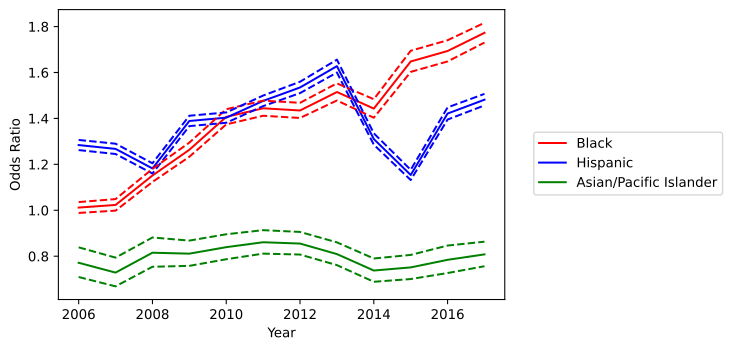

Source data for this figure (header and first rows):
variable, coef_2006, odds_ratio_2006, OR_lower_CI_2006, OR_upper_CI_2006, pvalue_2006, coef_2007, odds_ratio_2007, OR_lower_CI_2007, OR_upper_CI_2007, pvalue_2007, coef_2008, odds_ratio_2008, OR_lower_CI_2008, OR_upper_CI_2008, pvalue_2008, coef_2009, odds_ratio_2009, OR_lower_CI_2009, OR_upper_CI_2009, pvalue_2009, coef_2010, odds_ratio_2010, OR_lower_CI_2010
subject_race_black, 0.01179, 1.012, 0.9885, 1.036, 0.3224, 0.02306, 1.023, 0.9985, 1.049, 0.06584, 0.1411, 1.152, 1.123, 1.18, 3.6534346360576864e-29, 0.2339, 1.264, 1.233, 1.295, 1.0690428771366595e-78, 0.3413, 1.407, 1.374
subject_race_hispanic, 0.25, 1.284, 1.262, 1.306, 4.991465233680216e-179, 0.2369, 1.267, 1.245, 1.29, 6.671893348833708e-152, 0.1674, 1.182, 1.16, 1.205, 3.884143437364652e-68, 0.3286, 1.389, 1.366, 1.412, 0.0, 0.3389, 1.403, 1.381
subject_race_asian/pacific islander, -0.2595, 0.7714, 0.7095, 0.8387, 1.2065612159502855e-09, -0.3165, 0.7287, 0.6689, 0.7939, 4.5290797212735933e-13, -0.2042, 0.8153, 0.7541, 0.8816, 2.9990777440107366e-07, -0.2093, 0.8112, 0.758, 0.8681, 1.437944924553073e-09, -0.175, 0.8395, 0.7869
county_type_Non core, -0.1758, 0.8388, 0.8233, 0.8546, 5.546663034382828e-76, -0.1927, 0.8247, 0.8087, 0.841, 2.8880859398940768e-83, -0.4416, 0.643, 0.6312, 0.655, 0.0, -0.2324, 0.7927, 0.7777, 0.8079, 2.6634413048918062e-126, -0.2137, 0.8076, 0.7926
county_type_Micropolitan, -0.1539, 0.8574, 0.8408, 0.8743, 1.3746654033341256e-53, -0.1787, 0.8364, 0.8195, 0.8536, 6.673650466975816e-66, -0.4277, 0.652, 0.6391, 0.6652, 0.0, -0.1655, 0.8474, 0.8304, 0.8648, 1.495999389616317e-57, -0.1255, 0.8821, 0.8646
subject_sex_female, -0.1967, 0.8214, 0.8078, 0.8352, 1.707452182952233e-118, -0.1765, 0.8382, 0.8237, 0.853, 1.2593955453361748e-87, -0.1045, 0.9008, 0.8853, 0.9165, 3.2154932321880963e-32, -0.1871, 0.8294, 0.8154, 0.8436, 2.9062459537486275e-103, -0.2501, 0.7787, 0.766
daytime, -4.758, 0.008581, 0.008312, 0.008859, 0.0, -4.885, 0.007556, 0.007302, 0.007819, 0.0, -4.927, 0.007251, 0.00701, 0.0075, 0.0, -5.249, 0.005255, 0.005076, 0.00544, 0.0, -5.238, 0.005313, 0.005138
Speeding Over Limit, 0.1105, 1.117, 1.097, 1.137, 4.931418906084264e-35, 0.1668, 1.182, 1.16, 1.203, 7.343902578292031e-71, 0.2747, 1.316, 1.292, 1.34, 7.530124234253959e-193, 0.3967, 1.487, 1.459, 1.515, 0.0, 0.4024, 1.495, 1.468
Speeding-10% or More Above Posted Speed, 9.718, 16612, 15551, 17745, 0.0, 10.02, 22366, 20740, 24118, 0.0, 9.219, 10088, 9532, 10676, 0.0, 8.801, 6642, 6322, 6978, 0.0, 8.72, 6127, 5832
No/Improper License Plate Lamp, 0.2308, 1.26, 1.229, 1.29, 9.561900110849193e-78, 0.2617, 1.299, 1.266, 1.333, 1.5435338819884305e-88, 0.3351, 1.398, 1.364, 1.433, 1.0209126775052454e-152, 0.5196, 1.681, 1.639, 1.724, 0.0, 0.5223, 1.686, 1.645
Ride, Not Secured By Safety Belt-Driver …, 10.01, 22198, 15392, 32013, 0.0, 10.02, 22415, 15333, 32766, 0.0, 9.232, 10214, 7620, 13690, 0.0, 7.384, 1609, 1387, 1867, 0.0, 5.554, 258.3, 233.8
Operate Motor Vehicle Without License Pl…, 0.5775, 1.782, 1.685, 1.883, 3.786902292261195e-92, 0.6278, 1.874, 1.767, 1.986, 3.3223500969779443e-98, 0.6983, 2.01, 1.898, 2.13, 2.792402512361082e-124, 0.7722, 2.165, 2.038, 2.299, 3.8473905663173966e-139, 0.7967, 2.218, 2.085
No/Non-Compliant Head Lamps, 0.1391, 1.149, 1.11, 1.19, 4.723622196297442e-15, 0.2168, 1.242, 1.198, 1.288, 2.739991509297442e-32, 0.2991, 1.349, 1.301, 1.398, 1.6690071079838545e-59, 0.4086, 1.505, 1.452, 1.559, 9.264945552668055e-113, 0.3706, 1.449, 1.4
Improperly Placed Or Obstructed License …, 0.2426, 1.275, 1.202, 1.352, 5.368737959602291e-16, 0.2303, 1.259, 1.185, 1.338, 1.303977826955006e-13, 0.3074, 1.36, 1.272, 1.454, 1.7713340238389754e-19, 0.4967, 1.643, 1.533, 1.762, 1.2436591551974874e-44, 0.4727, 1.604, 1.501
Display Expired License Plates/Registrat…, 3.145, 23.21, 22.16, 24.32, 0.0, 3.221, 25.06, 23.79, 26.4, 0.0, 3.297, 27.04, 25.78, 28.36, 0.0, 3.622, 37.43, 35.76, 39.17, 0.0, 3.336, 28.11, 26.87
No/Improper Mud Flap, -0.4091, 0.6642, 0.6008, 0.7344, 1.4112035403021918e-15, -0.3973, 0.6721, 0.6056, 0.7459, 7.69654058215416e-14, -0.2095, 0.811, 0.7316, 0.899, 6.771880911239486e-05, -0.1353, 0.8735, 0.7823, 0.9752, 0.01607, -0.2014, 0.8176, 0.7298
No/Improper Tail Lamp - not Motorcycle, 0.3133, 1.368, 1.312, 1.426, 9.610058971475689e-50, 0.3766, 1.457, 1.396, 1.521, 5.68891105291313e-66, 0.3969, 1.487, 1.422, 1.555, 6.961886889103244e-68, 0.4885, 1.63, 1.558, 1.705, 1.8286600291970528e-99, 0.4519, 1.571, 1.506
Following Too Closely, 1.065, 2.9, 2.669, 3.151, 2.3248002030205824e-139, 1.126, 3.083, 2.832, 3.356, 1.2414022080019732e-148, 1.04, 2.829, 2.596, 3.084, 1.0631014204282253e-123, 1.217, 3.376, 3.111, 3.664, 7.057003344815909e-187, 1.229, 3.417, 3.171
Drive On Improved Shoulder When Prohibit…, 0.6931, 2, 1.887, 2.119, 2.564482007170275e-121, 0.8263, 2.285, 2.142, 2.437, 1.2533541666143627e-139, 0.8571, 2.356, 2.208, 2.514, 4.07748802699769e-148, 0.9461, 2.576, 2.428, 2.733, 5.612005524333859e-216, 0.8039, 2.234, 2.11
Fail To Signal Lane Change, 0.572, 1.772, 1.67, 1.88, 1.946419632630411e-80, 0.572, 1.772, 1.668, 1.882, 1.4856916448925378e-76, 0.6434, 1.903, 1.787, 2.026, 8.03530560649081e-90, 0.7365, 2.089, 1.968, 2.217, 1.6251668405747157e-129, 0.7378, 2.091, 1.975
Disregard Stop Sign, 2.918, 18.5, 17.29, 19.79, 0.0, 3.168, 23.77, 22.13, 25.53, 0.0, 3.203, 24.6, 22.86, 26.48, 0.0, 3.065, 21.43, 19.86, 23.12, 0.0, 2.747, 15.6, 14.44
Fail To Drive In Single Lane, 1.445, 4.24, 3.992, 4.504, 0.0, 1.64, 5.154, 4.816, 5.515, 0.0, 1.896, 6.658, 6.181, 7.173, 0.0, 1.79, 5.991, 5.54, 6.479, 0.0, 1.533, 4.63, 4.294
Ride, Not Secured By Safety Belt-Passeng…, 11.32, 82589, 20626, 330692, 1.3847436573528592e-57, 11.98, 159943, 22504, 1136747, 4.770970840573777e-33, 10.88, 53190, 17116, 165296, 6.291839526228231e-79, 5.458, 234.6, 210.7, 261.2, 0.0, 4.958, 142.3, 131.3
Fail to Move Over or Slow Down for Certa…, 2.226, 9.26, 8.328, 10.3, 0.0, 2.375, 10.75, 9.56, 12.09, 0.0, 2.476, 11.89, 10.52, 13.44, 0.0, 2.869, 17.62, 15.84, 19.6, 0.0, 2.523, 12.47, 11.19
Inoperable/Obscured Stop Lamp(s), 0.4479, 1.565, 1.465, 1.672, 3.8049230788732056e-40, 0.5123, 1.669, 1.561, 1.784, 3.268903773280897e-51, 0.4472, 1.564, 1.47, 1.664, 9.20104366093484e-46, 0.4973, 1.644, 1.546, 1.749, 1.5175733456988293e-56, 0.5248, 1.69, 1.592
Use Of Vision Reducing Matter On Windows…, 2.739, 15.47, 13.26, 18.05, 2.096155566685498e-265, 2.862, 17.5, 14.91, 20.53, 1.0105642242049927e-269, 2.589, 13.32, 11.15, 15.92, 1.638260356502652e-178, 2.733, 15.39, 12.96, 18.27, 8.537291417265042e-214, 2.459, 11.7, 9.806
Unsafe Speed, 8.331, 4149, 3327, 5173, 0.0, 8.543, 5132, 4174, 6311, 0.0, 8.621, 5548, 4442, 6929, 0.0, 8.774, 6467, 5040, 8297, 0.0, 8.395, 4426, 3547
Fail To Control Speed, 9.384, 11902, 7266, 19498, 6.01438786316581e-304, 9.179, 9690, 6352, 14781, 0.0, 10.14, 25373, 13163, 48908, 1.610438848340284e-201, 10.6, 40169, 17997, 89658, 1.1747914913170507e-147, 10.18, 26367, 14141
Drive in Left Lane When Not Passing or W…, 0.5663, 1.762, 1.559, 1.99, 9.144629733639941e-20, 0.6465, 1.909, 1.685, 2.163, 3.242677696320071e-24, 0.7639, 2.147, 1.918, 2.403, 3.390449331009256e-40, 0.7912, 2.206, 1.998, 2.436, 4.0494346237316874e-55, 0.6728, 1.96, 1.804
others, 4.883, 132, 128.4, 135.8, 0.0, 5.01, 149.9, 145.4, 154.6, 0.0, 4.902, 134.5, 130.5, 138.7, 0.0, 4.958, 142.2, 138, 146.7, 0.0, 4.919, 136.9, 132.9
